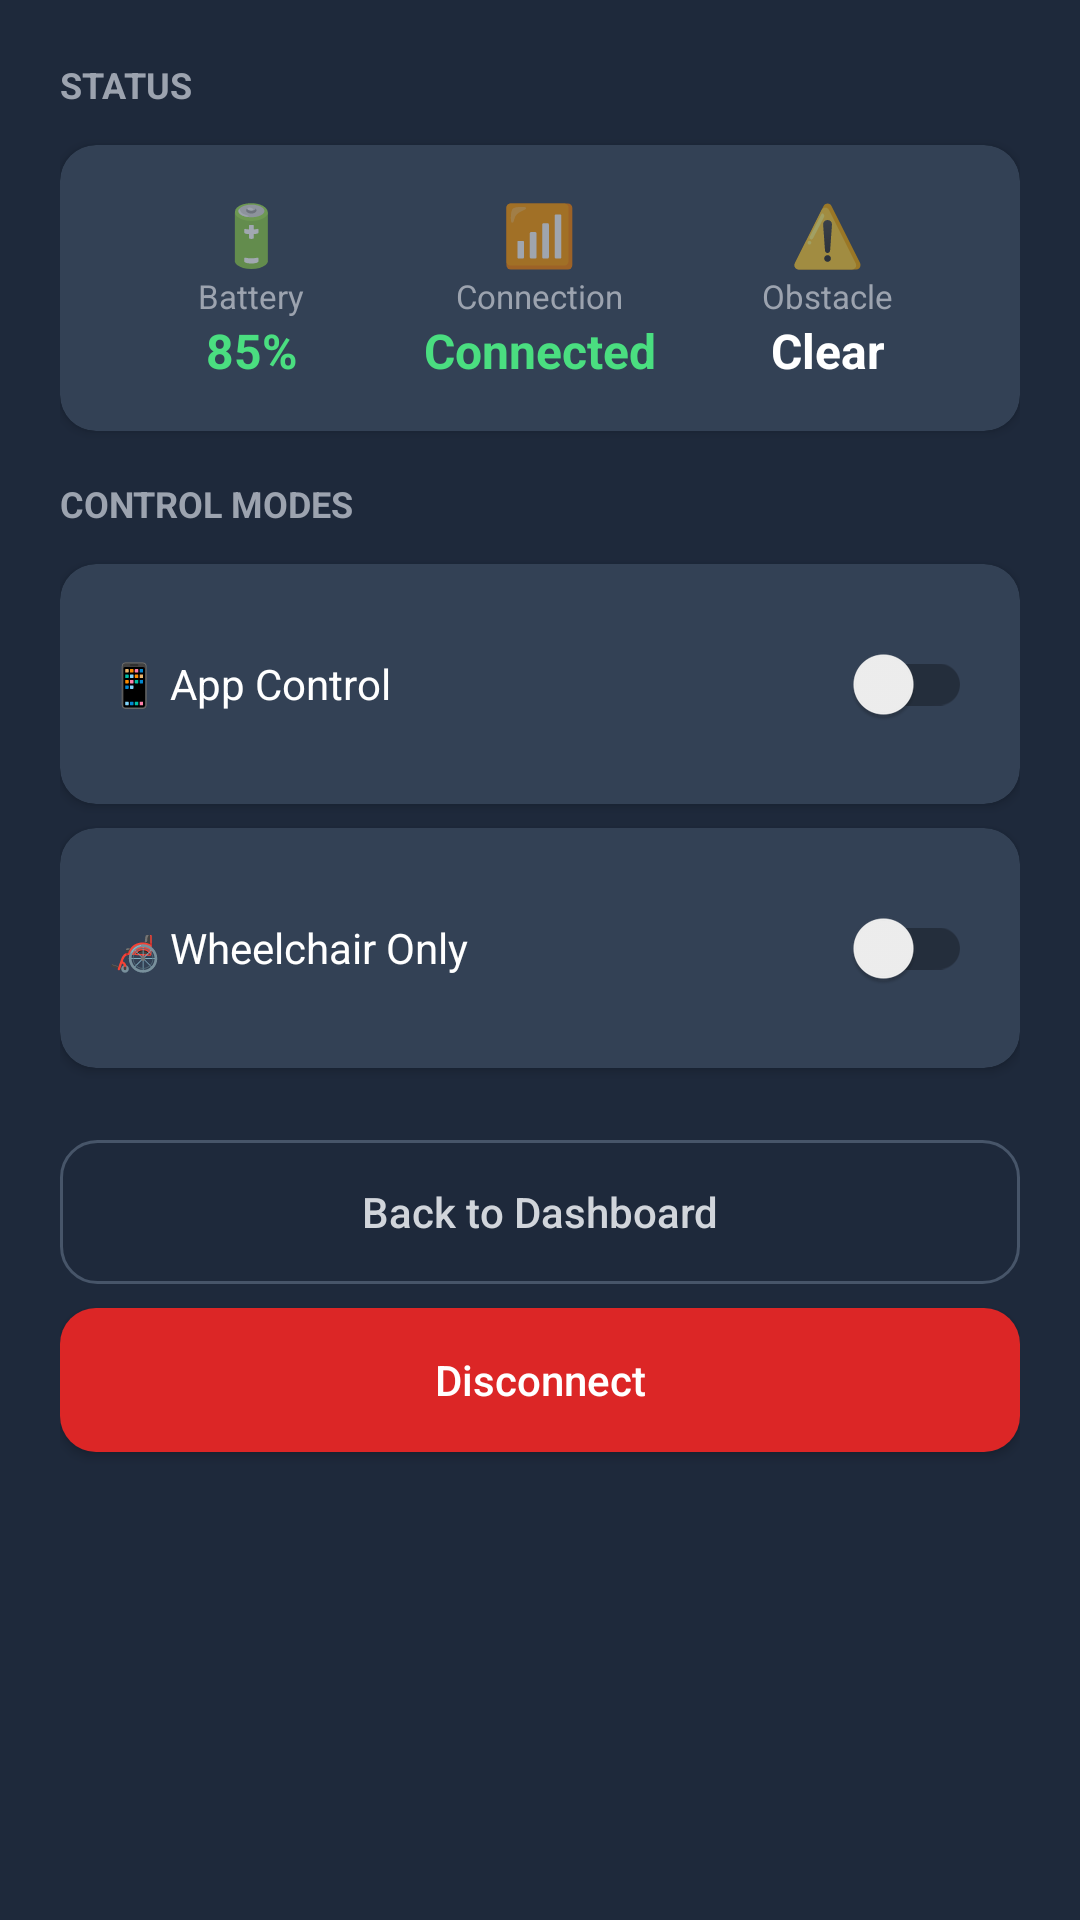

The Android layout XML behind this screen, and the referenced resources:
<!-- AndroidManifest.xml: application theme Theme.Wheelchairjava -->
<!-- res/layout/nav_header_dashboard.xml -->
<?xml version="1.0" encoding="utf-8"?>
<LinearLayout xmlns:android="http://schemas.android.com/apk/res/android"
    xmlns:app="http://schemas.android.com/apk/res-auto"
    android:layout_width="match_parent"
    android:layout_height="wrap_content"
    android:orientation="vertical"
    android:padding="20dp"
    android:background="@color/slate_800">

    
    <TextView
        android:layout_width="match_parent"
        android:layout_height="wrap_content"
        android:text="STATUS"
        android:textColor="@color/gray_400"
        android:textSize="12sp"
        android:textStyle="bold"
        android:layout_marginBottom="12dp"/>

    <androidx.cardview.widget.CardView
        android:layout_width="match_parent"
        android:layout_height="wrap_content"
        app:cardCornerRadius="12dp"
        app:cardBackgroundColor="@color/slate_700"
        android:layout_marginBottom="16dp">

        <LinearLayout
            android:layout_width="match_parent"
            android:layout_height="wrap_content"
            android:orientation="horizontal"
            android:padding="16dp">

            <LinearLayout
                android:layout_width="0dp"
                android:layout_height="wrap_content"
                android:layout_weight="1"
                android:orientation="vertical"
                android:gravity="center">
                <TextView
                    android:layout_width="wrap_content"
                    android:layout_height="wrap_content"
                    android:text="🔋"
                    android:textSize="20sp"/>
                <TextView
                    android:layout_width="wrap_content"
                    android:layout_height="wrap_content"
                    android:text="Battery"
                    android:textColor="@color/gray_400"
                    android:textSize="11sp"/>
                <TextView
                    android:id="@+id/navBattery"
                    android:layout_width="wrap_content"
                    android:layout_height="wrap_content"
                    android:text="85%"
                    android:textColor="@color/green_400"
                    android:textSize="16sp"
                    android:textStyle="bold"/>
            </LinearLayout>

            <LinearLayout
                android:layout_width="0dp"
                android:layout_height="wrap_content"
                android:layout_weight="1"
                android:orientation="vertical"
                android:gravity="center">
                <TextView
                    android:layout_width="wrap_content"
                    android:layout_height="wrap_content"
                    android:text="📶"
                    android:textSize="20sp"/>
                <TextView
                    android:layout_width="wrap_content"
                    android:layout_height="wrap_content"
                    android:text="Connection"
                    android:textColor="@color/gray_400"
                    android:textSize="11sp"/>
                <TextView
                    android:id="@+id/navConnection"
                    android:layout_width="wrap_content"
                    android:layout_height="wrap_content"
                    android:text="Connected"
                    android:textColor="@color/green_400"
                    android:textSize="16sp"
                    android:textStyle="bold"/>
            </LinearLayout>

            <LinearLayout
                android:layout_width="0dp"
                android:layout_height="wrap_content"
                android:layout_weight="1"
                android:orientation="vertical"
                android:gravity="center">
                <TextView
                    android:layout_width="wrap_content"
                    android:layout_height="wrap_content"
                    android:text="⚠️"
                    android:textSize="20sp"/>
                <TextView
                    android:layout_width="wrap_content"
                    android:layout_height="wrap_content"
                    android:text="Obstacle"
                    android:textColor="@color/gray_400"
                    android:textSize="11sp"/>
                <TextView
                    android:id="@+id/navObstacle"
                    android:layout_width="wrap_content"
                    android:layout_height="wrap_content"
                    android:text="Clear"
                    android:textColor="@color/white"
                    android:textSize="16sp"
                    android:textStyle="bold"/>
            </LinearLayout>
        </LinearLayout>
    </androidx.cardview.widget.CardView>

    
    <TextView
        android:layout_width="match_parent"
        android:layout_height="wrap_content"
        android:text="CONTROL MODES"
        android:textColor="@color/gray_400"
        android:textSize="12sp"
        android:textStyle="bold"
        android:layout_marginBottom="12dp"/>

    <androidx.cardview.widget.CardView
        android:layout_width="match_parent"
        android:layout_height="wrap_content"
        app:cardCornerRadius="12dp"
        app:cardBackgroundColor="@color/slate_700"
        android:layout_marginBottom="8dp">

        <LinearLayout
            android:layout_width="match_parent"
            android:layout_height="wrap_content"
            android:orientation="horizontal"
            android:padding="16dp"
            android:gravity="center_vertical">

            <TextView
                android:layout_width="0dp"
                android:layout_height="wrap_content"
                android:layout_weight="1"
                android:text="📱 App Control"
                android:textColor="@color/white"
                android:textSize="14sp"/>

            <androidx.appcompat.widget.SwitchCompat
                android:id="@+id/navSwitchAppControl"
                android:layout_width="wrap_content"
                android:layout_height="wrap_content"/>
        </LinearLayout>
    </androidx.cardview.widget.CardView>

    <androidx.cardview.widget.CardView
        android:layout_width="match_parent"
        android:layout_height="wrap_content"
        app:cardCornerRadius="12dp"
        app:cardBackgroundColor="@color/slate_700"
        android:layout_marginBottom="24dp">

        <LinearLayout
            android:layout_width="match_parent"
            android:layout_height="wrap_content"
            android:orientation="horizontal"
            android:padding="16dp"
            android:gravity="center_vertical">

            <TextView
                android:layout_width="0dp"
                android:layout_height="wrap_content"
                android:layout_weight="1"
                android:text="🦽 Wheelchair Only"
                android:textColor="@color/white"
                android:textSize="14sp"/>

            <androidx.appcompat.widget.SwitchCompat
                android:id="@+id/navSwitchWheelchairOnly"
                android:layout_width="wrap_content"
                android:layout_height="wrap_content"/>
        </LinearLayout>
    </androidx.cardview.widget.CardView>

    
    <Button
        android:id="@+id/navBackToDashboard"
        android:layout_width="match_parent"
        android:layout_height="48dp"
        android:text="Back to Dashboard"
        android:textSize="14sp"
        android:textAllCaps="false"
        android:background="@drawable/btn_outline"
        android:textColor="@color/gray_300"
        android:layout_marginBottom="8dp"/>

    <Button
        android:id="@+id/navDisconnect"
        android:layout_width="match_parent"
        android:layout_height="48dp"
        android:text="Disconnect"
        android:textSize="14sp"
        android:textAllCaps="false"
        android:background="@drawable/btn_danger"
        android:textColor="@color/white"/>

</LinearLayout>
<!-- resources referenced by this layout -->
<resources>
  <color name="gray_300">#d1d5db</color>
  <color name="gray_400">#9ca3af</color>
  <color name="green_400">#4ade80</color>
  <color name="slate_700">#334155</color>
  <color name="slate_800">#1e293b</color>
  <color name="white">#FFFFFFFF</color>
  <!-- drawable btn_danger (drawable) -->
  <?xml version="1.0" encoding="utf-8"?>
  <ripple xmlns:android="http://schemas.android.com/apk/res/android"
      android:color="#991b1b">
      <item>
          <shape>
              <solid android:color="#dc2626"/>
              <corners android:radius="12dp"/>
          </shape>
      </item>
  </ripple>
  <!-- drawable btn_outline (drawable) -->
  <?xml version="1.0" encoding="utf-8"?>
  <ripple xmlns:android="http://schemas.android.com/apk/res/android"
      android:color="#334155">
      <item>
          <shape>
              <stroke android:width="1dp" android:color="#475569"/>
              <corners android:radius="12dp"/>
              <solid android:color="@android:color/transparent"/>
          </shape>
      </item>
  </ripple>
  <style name="Theme.Wheelchairjava" parent="Theme.MaterialComponents.DayNight.NoActionBar">
          <item name="colorPrimary">@color/blue_600</item>
          <item name="colorPrimaryVariant">@color/cyan_600</item>
          <item name="colorOnPrimary">@color/white</item>
          <item name="colorSecondary">@color/teal_200</item>
          <item name="colorSecondaryVariant">@color/teal_700</item>
          <item name="colorOnSecondary">@color/black</item>
          <item name="android:statusBarColor">@color/slate_900</item>
          <item name="android:windowBackground">@color/slate_900</item>
      </style>
  <color name="blue_600">#2563eb</color>
  <color name="cyan_600">#0891b2</color>
  <color name="teal_200">#FF03DAC5</color>
  <color name="teal_700">#FF018786</color>
  <color name="black">#FF000000</color>
  <color name="slate_900">#0f172a</color>
</resources>
